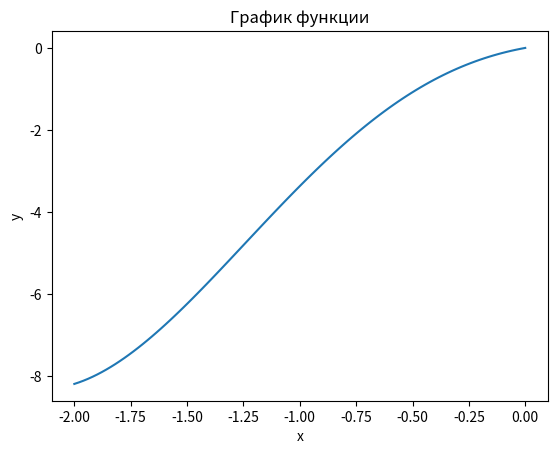

Reproduce this figure in Python.
import matplotlib.pyplot as plt
import numpy as np


'''Метод золотого сечения для поиска минимумов заданной функции
   f: заданная функция
   [a, b]: заданный отрезок
   eps: заданная точность
'''
def golden_ratio(f, a, b, eps):
    while (b - a) / 2 > eps:
        #разбиваем отрезок двумя точками x1 и x2
        x1 = a + (b - a) * (3 - 5**0.5) / 2
        x2 = a + (b - a) * (5**0.5 - 1) / 2
        #если f(x1) > f(x2), то минимум достигается на отрезке [x1, b]
        if f(x1) < f(x2):
            b = x2
        #иначе, минимум достигается на отрезке [a, x1]
        else:
            a = x1
        c = (a + b) / 2 #положение глобального минимума
    return f(c), c
     

def function(x):
    #задаем функцию (x-1)^2*sin(x)
    return np.sin(x) * (x - 1) ** 2

y, x = golden_ratio(function, -2, 0, 0.001)
print(f"Минимальное значение функции y = {y} при x = {x}")
#построение графика функции
fig, ax = plt.subplots()
ax.set_title('График функции')
ax.set_xlabel('x')
ax.set_ylabel('y')
x = np.linspace(-2, 0, 100)
y = np.sin(x) * (x - 1) ** 2
ax.plot(x, y)
plt.show()